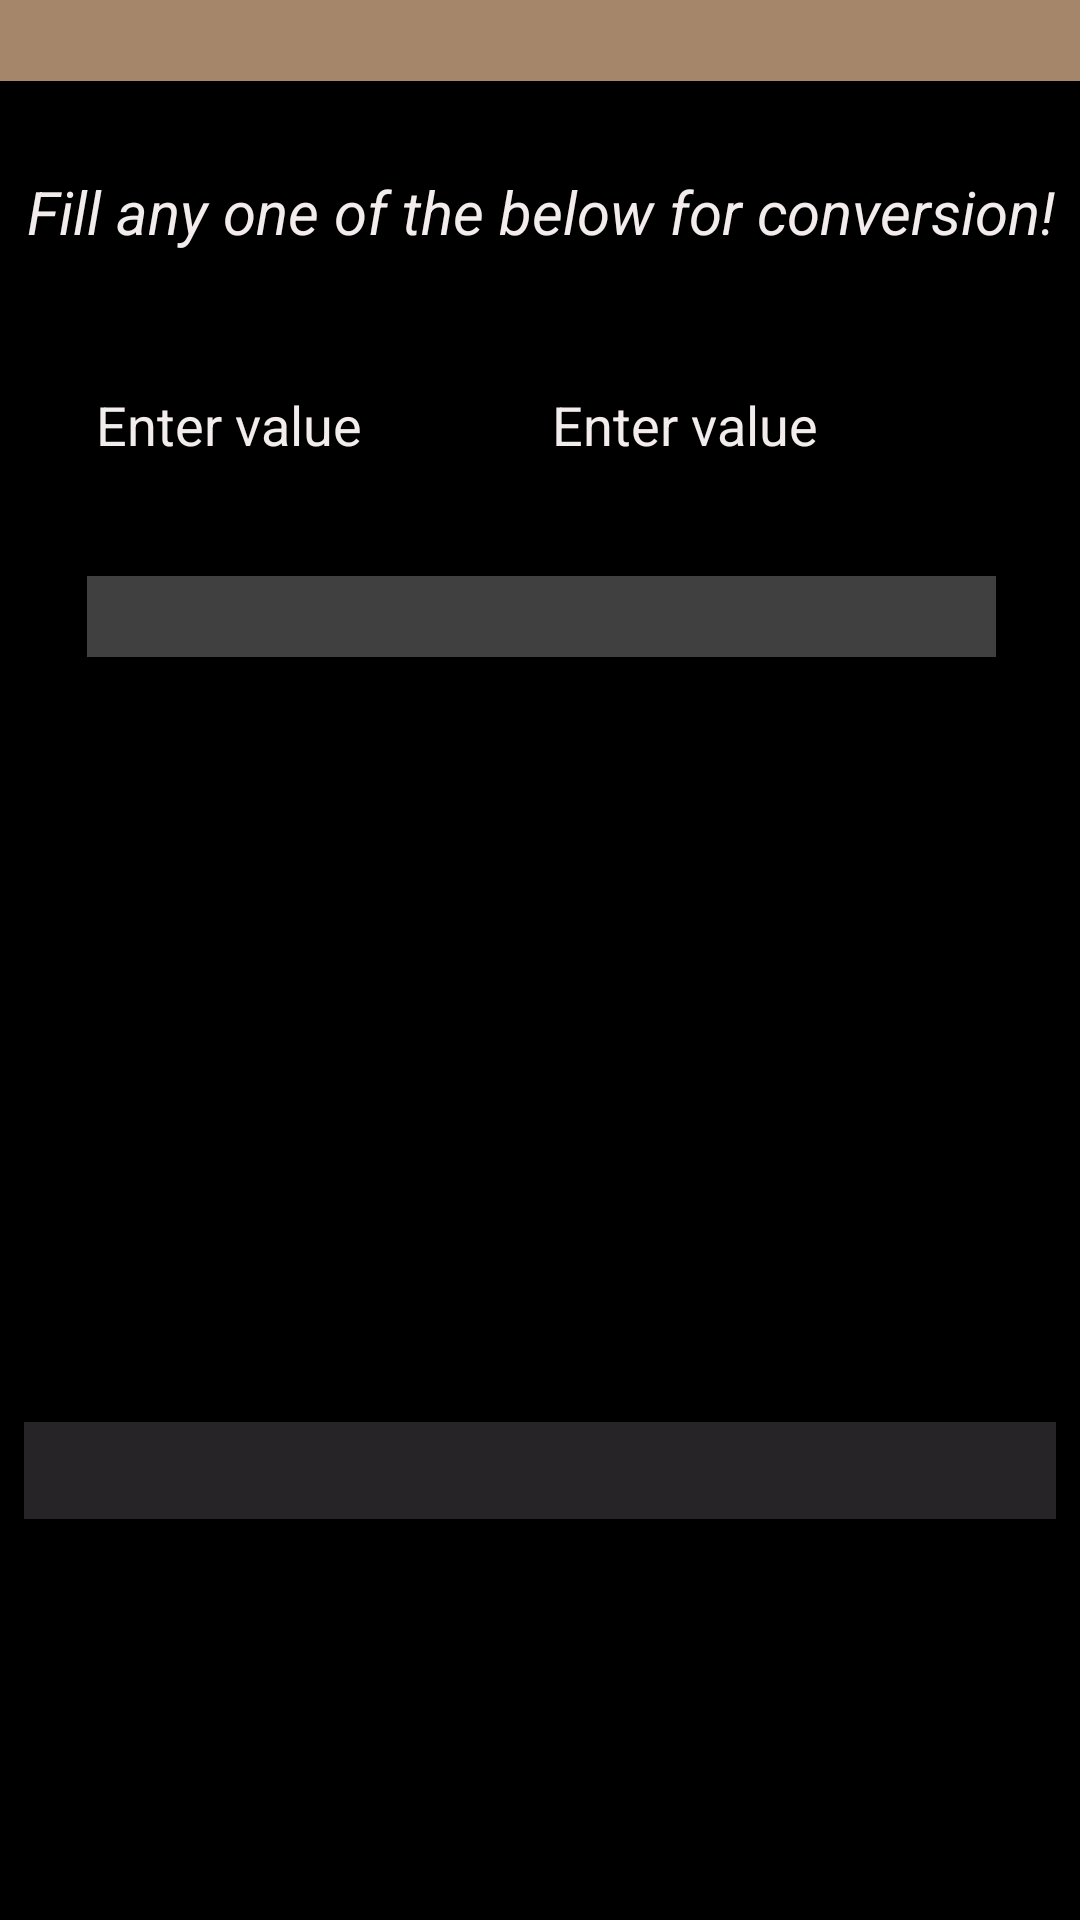

Produce the Android XML layout that renders to this screen, including the resource entries it uses.
<!-- AndroidManifest.xml: application theme Theme.UnitX -->
<!-- res/layout/activity_calculation_display.xml -->
<?xml version="1.0" encoding="utf-8"?>
<androidx.constraintlayout.widget.ConstraintLayout xmlns:android="http://schemas.android.com/apk/res/android"
    xmlns:app="http://schemas.android.com/apk/res-auto"
    xmlns:tools="http://schemas.android.com/tools"
    android:layout_width="match_parent"
    android:layout_height="match_parent"
    android:background="@color/black"
    tools:context=".CalculationDisplay">

    <ScrollView
        android:id="@+id/scrollView2"
        android:layout_width="0dp"
        android:layout_height="0dp"
        app:layout_constraintBottom_toBottomOf="parent"
        app:layout_constraintEnd_toEndOf="parent"
        app:layout_constraintStart_toStartOf="parent"
        app:layout_constraintTop_toTopOf="parent">

        <androidx.constraintlayout.widget.ConstraintLayout
            android:layout_width="match_parent"
            android:layout_height="wrap_content">

            <TextView
                android:id="@+id/unit2"
                android:layout_width="0dp"
                android:layout_height="wrap_content"
                android:background="#404040"
                android:textColor="#F3ECEC"
                android:textSize="20sp"
                app:layout_constraintBottom_toBottomOf="@+id/unit1"
                app:layout_constraintEnd_toEndOf="@+id/editTextNumber2"
                app:layout_constraintStart_toStartOf="@+id/editTextNumber2"
                app:layout_constraintTop_toTopOf="@+id/unit1"
                app:layout_constraintVertical_bias="0.0" />

            <EditText
                android:id="@+id/editTextNumber1"
                android:layout_width="152dp"
                android:layout_height="48dp"
                android:layout_marginStart="28dp"
                android:layout_marginTop="32dp"
                android:ems="10"
                android:minEms="10"
                android:hint="@string/enter_value"
                android:imeOptions="flagNoExtractUi"
                android:importantForAutofill="no"
                android:inputType="numberDecimal"
                android:textColor="#F3ECEC"
                android:textColorHint="#F3ECEC"
                app:layout_constraintBottom_toBottomOf="@+id/editTextNumber2"
                app:layout_constraintStart_toStartOf="parent"
                app:layout_constraintTop_toBottomOf="@+id/textView"
                tools:ignore="DuplicateSpeakableTextCheck" />

            <TextView
                android:id="@+id/textView3"
                android:layout_width="match_parent"
                android:layout_height="wrap_content"
                android:background="#A6866A"
                android:gravity="center_horizontal"
                android:textSize="20sp"
                android:textStyle="bold"
                app:layout_constraintEnd_toEndOf="parent"
                app:layout_constraintStart_toStartOf="parent"
                app:layout_constraintTop_toTopOf="parent" />

            <TextView
                android:id="@+id/textView"
                android:layout_width="0dp"
                android:layout_height="wrap_content"
                android:layout_marginStart="5dp"
                android:layout_marginTop="30dp"
                android:layout_marginEnd="5dp"
                android:text="@string/fill_values_instruction"
                android:textColor="#F3ECEC"
                android:textSize="20sp"
                android:textStyle="italic"
                android:textAlignment="center"
                app:layout_constraintEnd_toEndOf="parent"
                app:layout_constraintStart_toStartOf="parent"
                app:layout_constraintTop_toBottomOf="@+id/textView3" />

            <EditText
                android:id="@+id/editTextNumber2"
                android:layout_width="152dp"
                android:layout_height="48dp"
                android:layout_marginTop="32dp"
                android:layout_marginEnd="28dp"
                android:ems="10"
                android:hint="@string/enter_value"
                android:imeOptions="flagNoExtractUi"
                android:importantForAutofill="no"
                android:inputType="numberDecimal"
                android:textColor="#F3ECEC"
                android:textColorHint="#F3ECEC"
                app:layout_constraintEnd_toEndOf="parent"
                app:layout_constraintTop_toBottomOf="@+id/textView" />

            <TextView
                android:id="@+id/unit1"
                android:layout_width="0dp"
                android:layout_height="wrap_content"
                android:layout_marginStart="29dp"
                android:layout_marginTop="28dp"
                android:background="#404040"
                android:textColor="#F3ECEC"
                android:textSize="20sp"
                app:layout_constraintEnd_toEndOf="@+id/editTextNumber1"
                app:layout_constraintStart_toStartOf="parent"
                app:layout_constraintTop_toBottomOf="@+id/editTextNumber1" />

            <Button
                android:id="@+id/button"
                android:layout_width="0dp"
                android:layout_height="wrap_content"
                android:layout_marginStart="30dp"
                android:layout_marginTop="70dp"
                android:layout_marginEnd="30dp"
                android:background="#000000"
                android:text="@string/convert"
                app:layout_constraintEnd_toEndOf="parent"
                app:layout_constraintStart_toStartOf="parent"
                app:layout_constraintTop_toBottomOf="@+id/unit1"
                app:strokeColor="@color/white"
                app:strokeWidth="2dp" />

            <TextView
                android:id="@+id/ResultText"
                android:layout_width="0dp"
                android:layout_height="wrap_content"
                android:layout_marginStart="8dp"
                android:layout_marginTop="60dp"
                android:layout_marginEnd="8dp"
                android:gravity="center_horizontal"
                android:textColor="#F3ECEC"
                android:textSize="20sp"
                app:layout_constraintEnd_toEndOf="parent"
                app:layout_constraintStart_toStartOf="parent"
                app:layout_constraintTop_toBottomOf="@+id/button" />

            <TextView
                android:id="@+id/FormulaText"
                android:layout_width="0dp"
                android:layout_height="wrap_content"
                android:layout_marginStart="8dp"
                android:layout_marginTop="50dp"
                android:layout_marginEnd="8dp"
                android:layout_marginBottom="8dp"
                android:background="#262426"
                android:textColor="#F3ECEC"
                android:textSize="24sp"
                app:layout_constraintBottom_toBottomOf="parent"
                app:layout_constraintEnd_toEndOf="parent"
                app:layout_constraintStart_toStartOf="parent"
                app:layout_constraintTop_toBottomOf="@+id/ResultText" />

        </androidx.constraintlayout.widget.ConstraintLayout>

    </ScrollView>

</androidx.constraintlayout.widget.ConstraintLayout>
<!-- resources referenced by this layout -->
<resources>
  <string name="convert">CONVERT</string>
  <string name="enter_value">Enter value</string>
  <string name="fill_values_instruction">Fill any one of the below for conversion!</string>
  <style name="Theme.UnitX" parent="Theme.MaterialComponents.DayNight.DarkActionBar">
          
          <item name="colorPrimary">@color/purple_500</item>
          <item name="colorPrimaryVariant">@color/purple_700</item>
          <item name="colorOnPrimary">@color/white</item>
          
          <item name="colorSecondary">@color/teal_200</item>
          <item name="colorSecondaryVariant">@color/teal_700</item>
          <item name="colorOnSecondary">@color/black</item>
          
          <item name="android:statusBarColor">?attr/colorPrimaryVariant</item>
          
          <item name="android:textColorPrimary">@color/black</item>
          <item name="android:textColorHint">#3F394C</item>
          <item name="android:tint">@color/black</item>
  
      </style>
  <!-- not gathered from this repository: default colours our renderer supplied (Android Studio template values) -->
  <color name="purple_500">#FF6200EE</color>
  <color name="purple_700">#FF3700B3</color>
  <color name="teal_200">#FF03DAC5</color>
  <color name="teal_700">#FF018786</color>
  <color name="black">#FF000000</color>
  <color name="white">#FFFFFFFF</color>
</resources>
